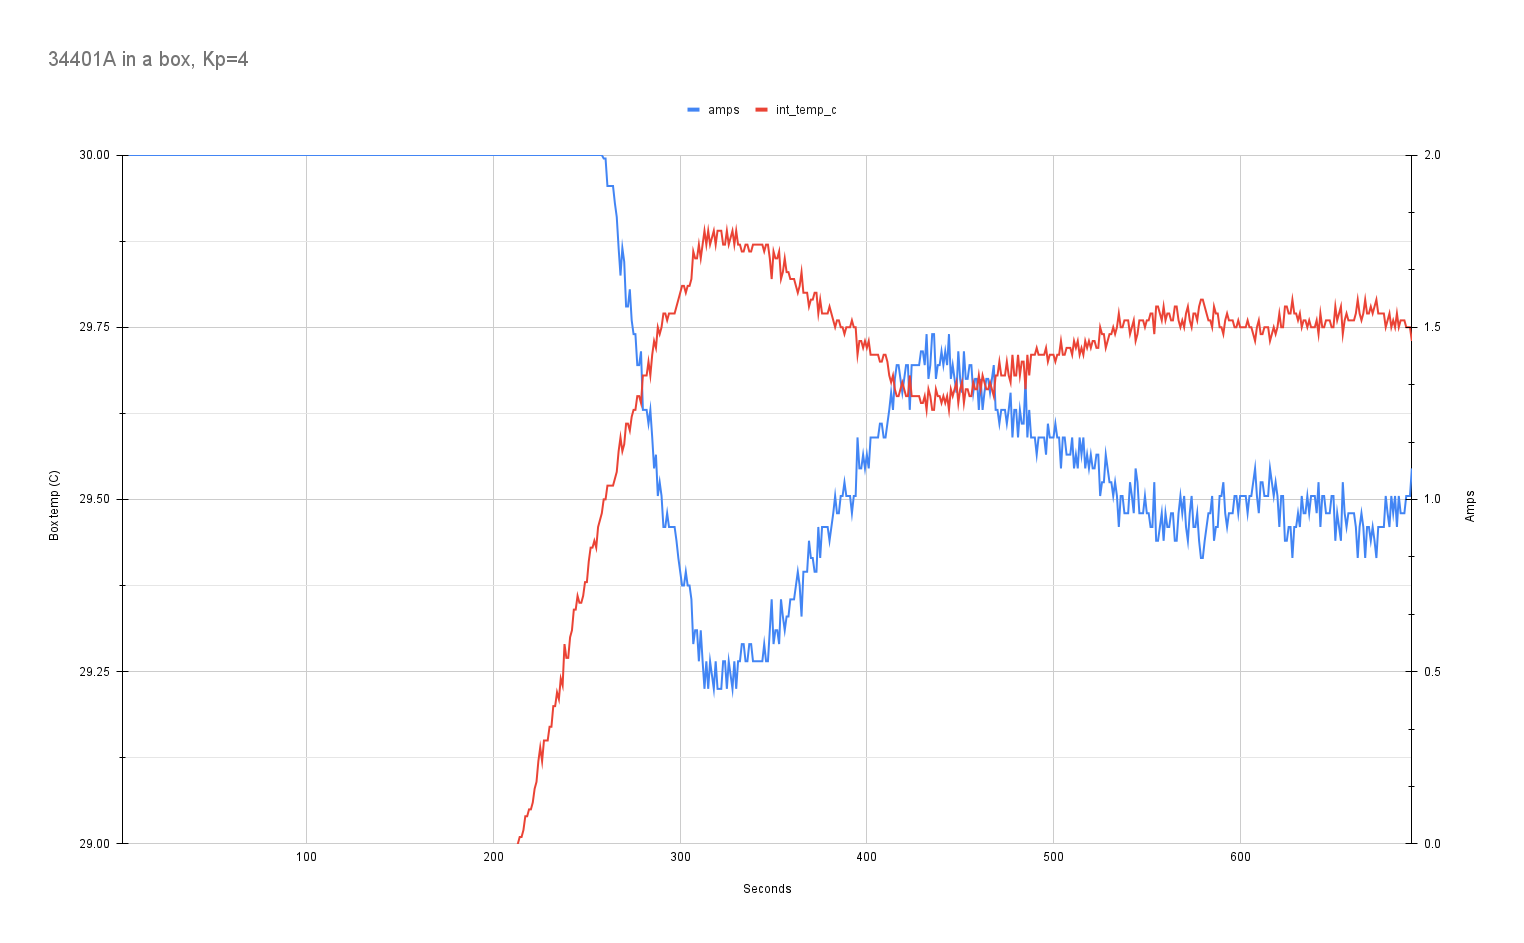

The data file committed next to this chart (first rows):
time_s, int_temp_c, int_temp_f, int_humid, ext_temp_c, ext_temp_f, ext_humid, amps, pid_i
1, 26.06, 78.91, 49.15, 23.17, 73.71, 57.57, 2.00, 0.00
2, 26.06, 78.91, 49.15, 23.18, 73.73, 57.55, 2.00, 0.00
3, 26.07, 78.93, 49.17, 23.18, 73.73, 57.55, 2.00, 0.00
4, 26.06, 78.91, 49.18, 23.18, 73.73, 57.52, 2.00, 0.00
5, 26.08, 78.95, 49.17, 23.18, 73.73, 57.55, 2.00, 0.00
6, 26.05, 78.89, 49.16, 23.18, 73.73, 57.56, 2.00, 0.00
7, 26.05, 78.89, 49.15, 23.18, 73.73, 57.55, 2.00, 0.00
8, 26.05, 78.89, 49.14, 23.22, 73.79, 57.54, 2.00, 0.00
9, 26.06, 78.91, 49.14, 23.18, 73.73, 57.54, 2.00, 0.00
10, 26.06, 78.91, 49.13, 23.22, 73.79, 57.54, 2.00, 0.00
11, 26.07, 78.93, 49.11, 23.23, 73.81, 57.53, 2.00, 0.00
12, 26.06, 78.91, 49.09, 23.23, 73.81, 57.53, 2.00, 0.00
13, 26.07, 78.93, 49.08, 23.23, 73.81, 57.52, 2.00, 0.00
14, 26.09, 78.96, 49.06, 23.26, 73.87, 57.51, 2.00, 0.00
15, 26.08, 78.95, 49.06, 23.26, 73.87, 57.51, 2.00, 0.00
16, 26.10, 78.98, 49.02, 23.24, 73.83, 57.51, 2.00, 0.00
17, 26.09, 78.96, 49.00, 23.26, 73.87, 57.48, 2.00, 0.00
18, 26.12, 79.02, 48.99, 23.28, 73.91, 57.50, 2.00, 0.00
19, 26.12, 79.02, 48.98, 23.28, 73.91, 57.47, 2.00, 0.00
20, 26.15, 79.06, 48.98, 23.28, 73.91, 57.45, 2.00, 0.00
21, 26.13, 79.04, 48.94, 23.29, 73.93, 57.45, 2.00, 0.00
22, 26.13, 79.04, 48.92, 23.31, 73.96, 57.42, 2.00, 0.00
23, 26.18, 79.12, 48.90, 23.31, 73.96, 57.42, 2.00, 0.00
24, 26.20, 79.16, 48.88, 23.30, 73.95, 57.41, 2.00, 0.00
25, 26.19, 79.14, 48.86, 23.32, 73.98, 57.39, 2.00, 0.00
26, 26.20, 79.16, 48.85, 23.32, 73.98, 57.39, 2.00, 0.00
27, 26.20, 79.16, 48.83, 23.31, 73.96, 57.38, 2.00, 0.00
28, 26.24, 79.23, 48.82, 23.32, 73.98, 57.35, 2.00, 0.00
29, 26.24, 79.23, 48.77, 23.35, 74.02, 57.36, 2.00, 0.00
30, 26.24, 79.23, 48.79, 23.34, 74.00, 57.35, 2.00, 0.00
31, 26.23, 79.22, 48.76, 23.36, 74.04, 57.33, 2.00, 0.00
32, 26.26, 79.27, 48.73, 23.37, 74.06, 57.31, 2.00, 0.00
33, 26.28, 79.31, 48.72, 23.36, 74.04, 57.32, 2.00, 0.00
34, 26.30, 79.33, 48.70, 23.37, 74.06, 57.30, 2.00, 0.00
35, 26.31, 79.35, 48.70, 23.37, 74.06, 57.29, 2.00, 0.00
36, 26.30, 79.33, 48.66, 23.39, 74.10, 57.29, 2.00, 0.00
37, 26.33, 79.39, 48.67, 23.37, 74.06, 57.26, 2.00, 0.00
38, 26.34, 79.41, 48.63, 23.38, 74.08, 57.27, 2.00, 0.00
39, 26.36, 79.45, 48.61, 23.39, 74.10, 57.26, 2.00, 0.00
40, 26.37, 79.47, 48.60, 23.40, 74.12, 57.24, 2.00, 0.00
41, 26.38, 79.49, 48.60, 23.40, 74.12, 57.22, 2.00, 0.00
42, 26.40, 79.52, 48.58, 23.41, 74.14, 57.21, 2.00, 0.00
43, 26.42, 79.56, 48.57, 23.40, 74.12, 57.22, 2.00, 0.00
44, 26.42, 79.56, 48.53, 23.41, 74.14, 57.20, 2.00, 0.00
45, 26.45, 79.60, 48.53, 23.42, 74.16, 57.20, 2.00, 0.00
46, 26.46, 79.62, 48.50, 23.41, 74.14, 57.17, 2.00, 0.00
47, 26.46, 79.62, 48.49, 23.42, 74.16, 57.18, 2.00, 0.00
48, 26.47, 79.64, 48.48, 23.44, 74.20, 57.18, 2.00, 0.00
49, 26.50, 79.70, 48.47, 23.44, 74.20, 57.16, 2.00, 0.00
50, 26.51, 79.72, 48.44, 23.45, 74.22, 57.15, 2.00, 0.00
51, 26.51, 79.72, 48.44, 23.44, 74.20, 57.14, 2.00, 0.00
52, 26.56, 79.81, 48.44, 23.43, 74.18, 57.13, 2.00, 0.00
53, 26.55, 79.79, 48.42, 23.45, 74.22, 57.13, 2.00, 0.00
54, 26.54, 79.78, 48.39, 23.43, 74.18, 57.11, 2.00, 0.00
55, 26.58, 79.85, 48.38, 23.43, 74.18, 57.10, 2.00, 0.00
56, 26.60, 79.87, 48.35, 23.44, 74.20, 57.10, 2.00, 0.00
57, 26.62, 79.91, 48.34, 23.44, 74.20, 57.08, 2.00, 0.00
58, 26.62, 79.91, 48.33, 23.42, 74.16, 57.08, 2.00, 0.00
59, 26.65, 79.97, 48.31, 23.43, 74.18, 57.06, 2.00, 0.00
60, 26.65, 79.97, 48.29, 23.41, 74.14, 57.05, 2.00, 0.00
... 1,507 more rows
